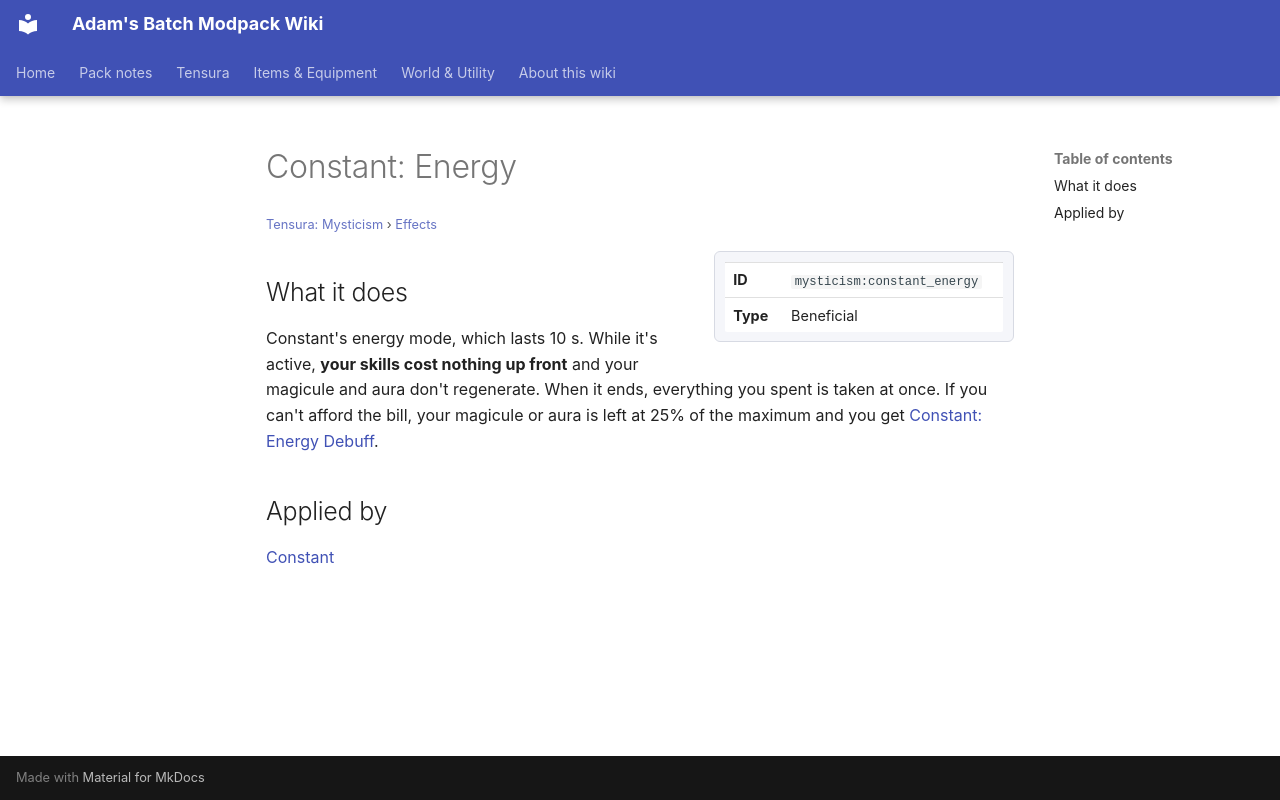

repository: Proteus-Nell/Adams-Batch-MC-Modpack-Wiki · page: tensura-mysticism/effects/constant-energy/index.html · generator: mkdocs

# Constant: Energy

<small>[Tensura: Mysticism](../index.md) &rsaquo; [Effects](index.md)</small>

<div class="infobox" markdown>

| | |
|---|---|
| **ID** | `mysticism:constant_energy` |
| **Type** | Beneficial |

</div>

## What it does

Constant's energy mode, which lasts 10 s. While it's active, **your skills cost nothing up front** and your magicule and aura don't regenerate. When it ends, everything you spent is taken at once. If you can't afford the bill, your magicule or aura is left at 25% of the maximum and you get [Constant: Energy Debuff](constant-energy-debuff.md).

## Applied by

[Constant](../abilities/unique-skills/constant.md)
